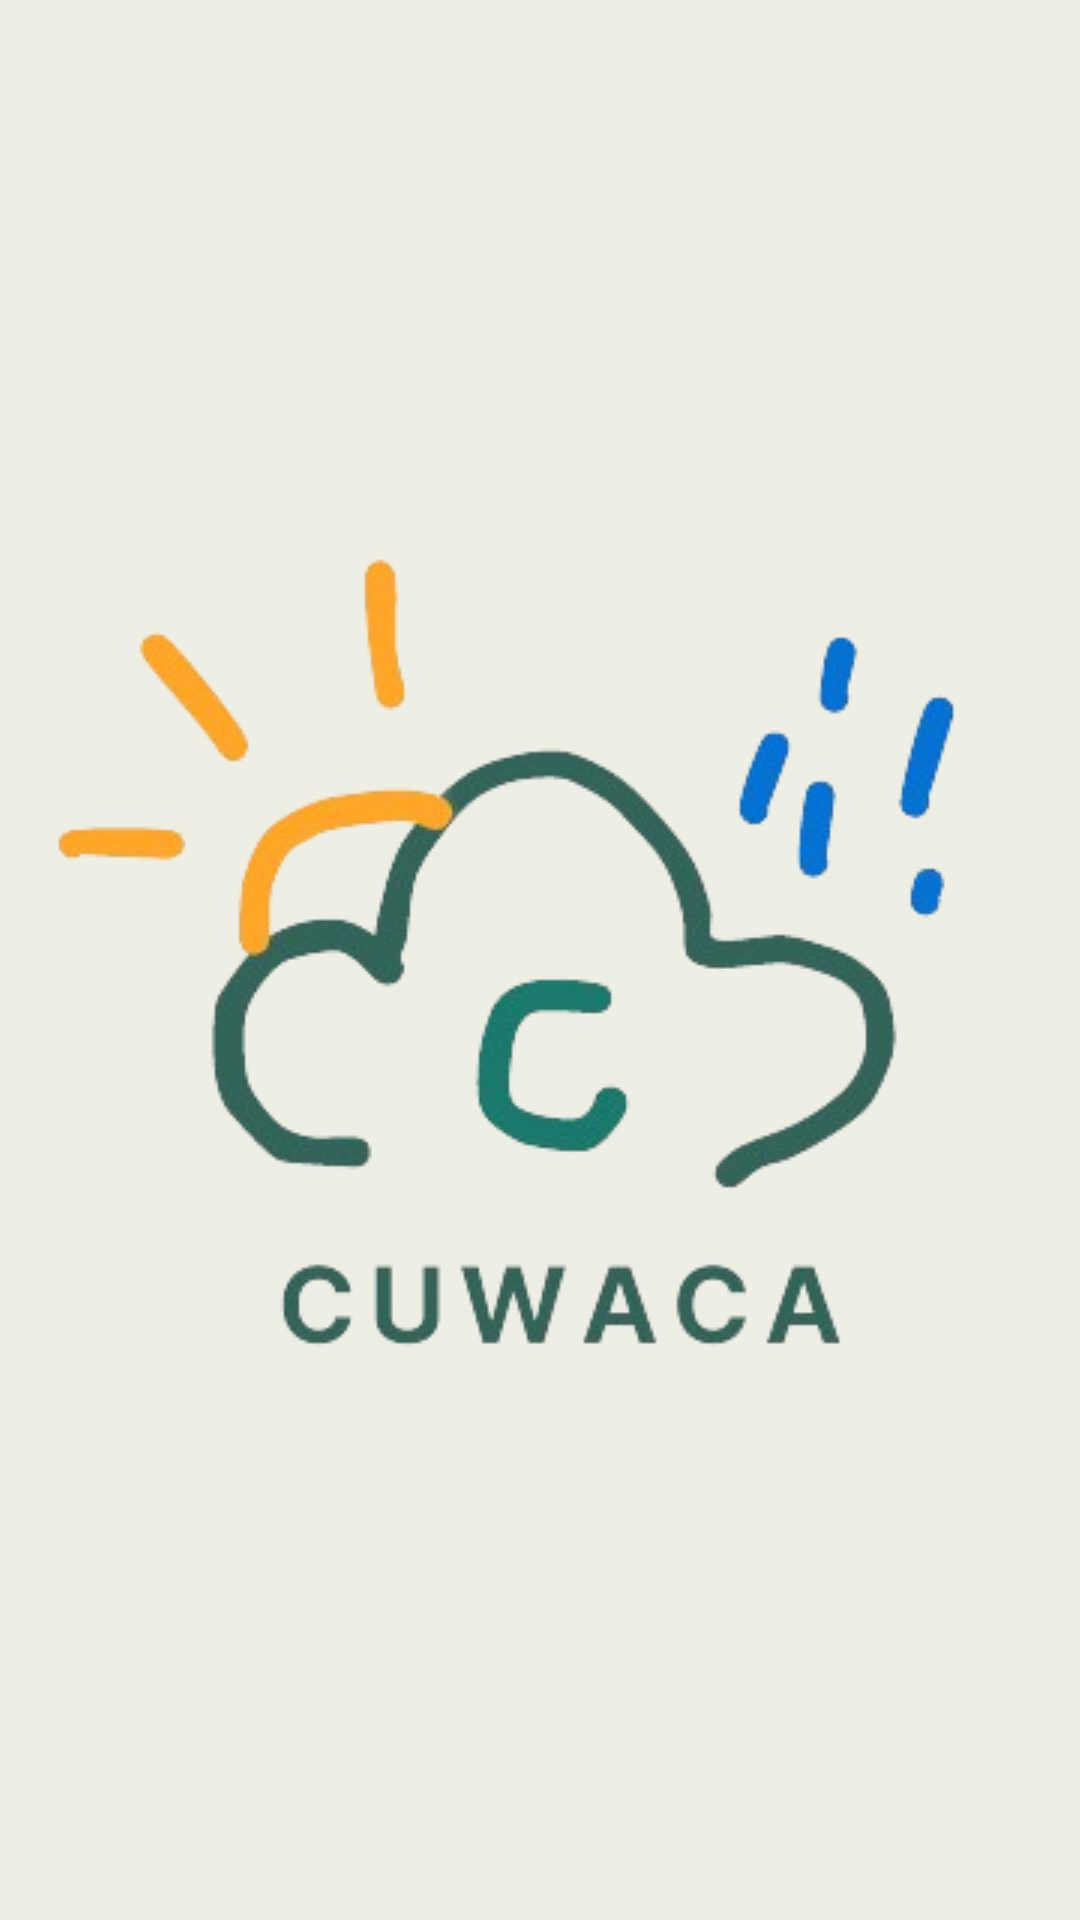

This screen was rendered from an Android layout file. Write that file and the resources it references.
<!-- AndroidManifest.xml: application theme Theme.Cuwaca -->
<!-- res/layout/activity_splash.xml -->
<?xml version="1.0" encoding="utf-8"?>
<androidx.constraintlayout.widget.ConstraintLayout xmlns:android="http://schemas.android.com/apk/res/android"
    android:layout_width="match_parent"
    android:layout_height="match_parent"
    xmlns:app="http://schemas.android.com/apk/res-auto"
    android:background="@color/secondary">

    <androidx.appcompat.widget.AppCompatImageView
        android:layout_width="wrap_content"
        android:layout_height="wrap_content"
        android:src="@drawable/logo_cuwaca"
        app:layout_constraintTop_toTopOf="parent"
        app:layout_constraintBottom_toBottomOf="parent"
        app:layout_constraintStart_toStartOf="parent"
        app:layout_constraintEnd_toEndOf="parent"/>


</androidx.constraintlayout.widget.ConstraintLayout>
<!-- resources referenced by this layout -->
<resources>
  <color name="secondary">#eeeee4</color>
  <!-- drawable logo_cuwaca: png bitmap (drawable, 41683 bytes) -->
  <style name="Theme.Cuwaca" parent="Base.Theme.Cuwaca" />
  <style name="Base.Theme.Cuwaca" parent="Theme.Material3.DayNight.NoActionBar">
          
          
      </style>
</resources>
